Photos from the image-classification dataset "ethiopian-dataset-split" in the GitHub repository kedistS/coffee-disease-classification-CNN. Its 4 classes are: cerscospora, healthy, leaf rust, phoma.

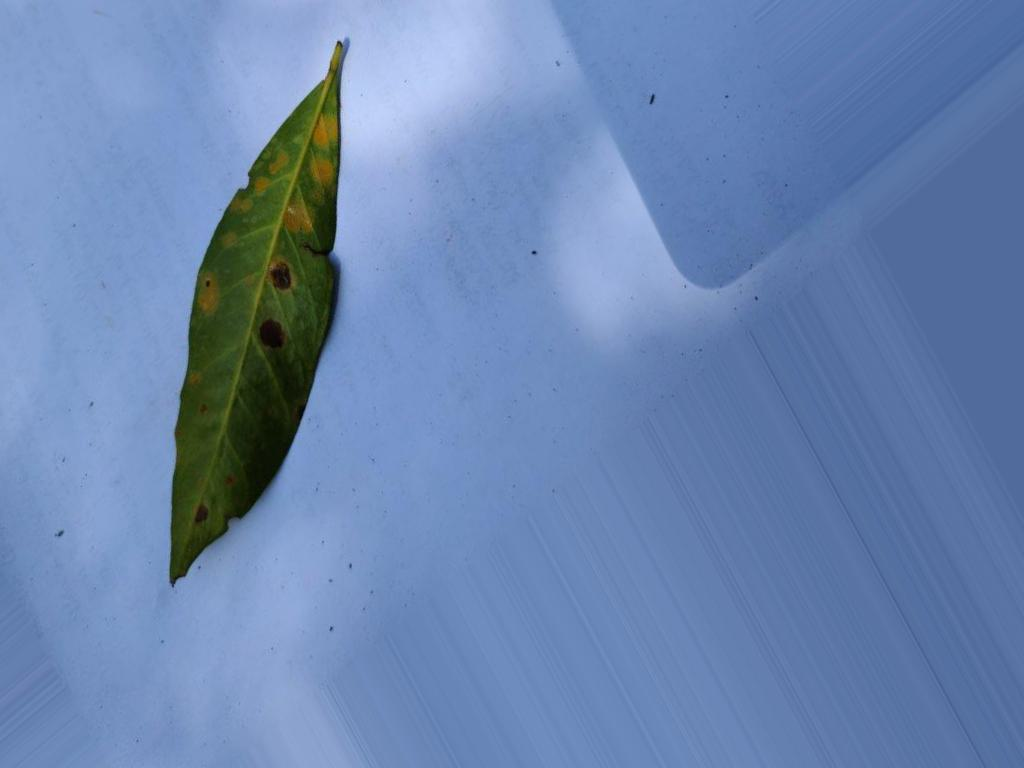
Label: leaf rust

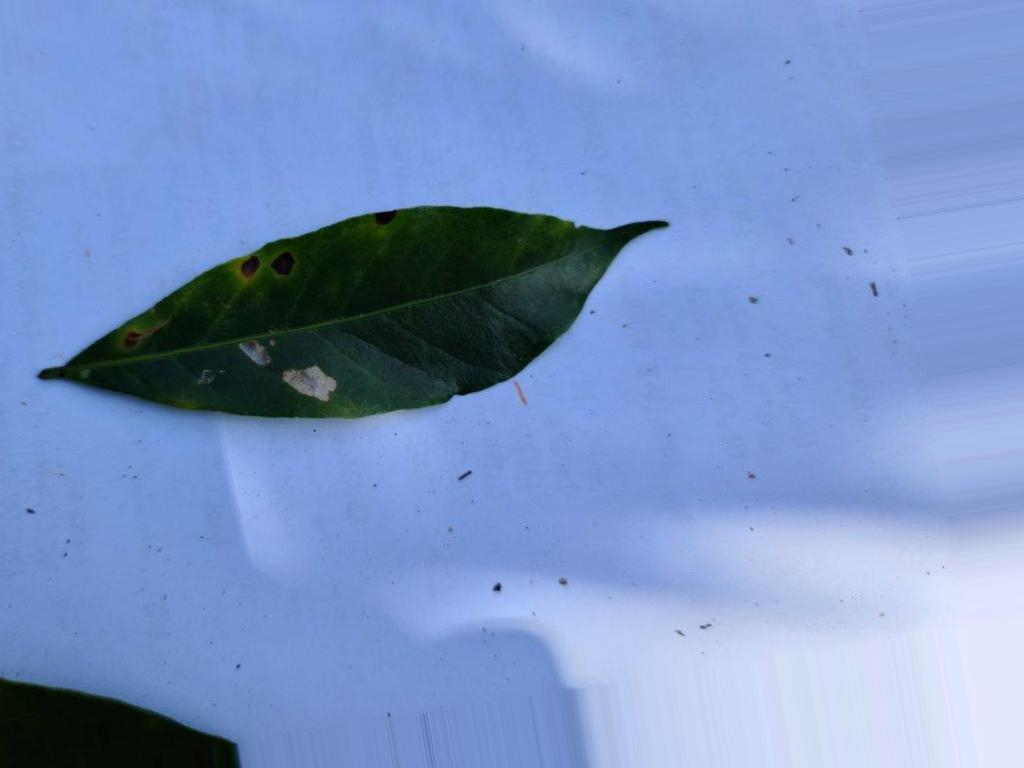
Label: cerscospora

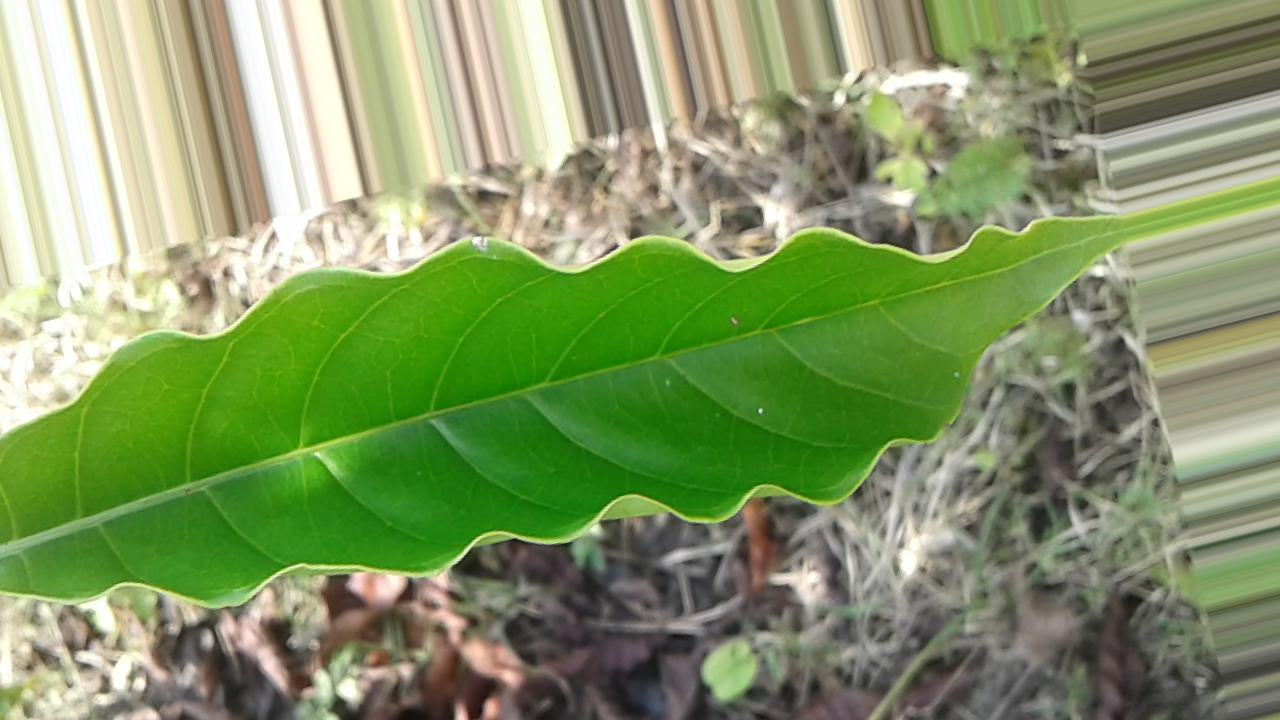
Label: healthy

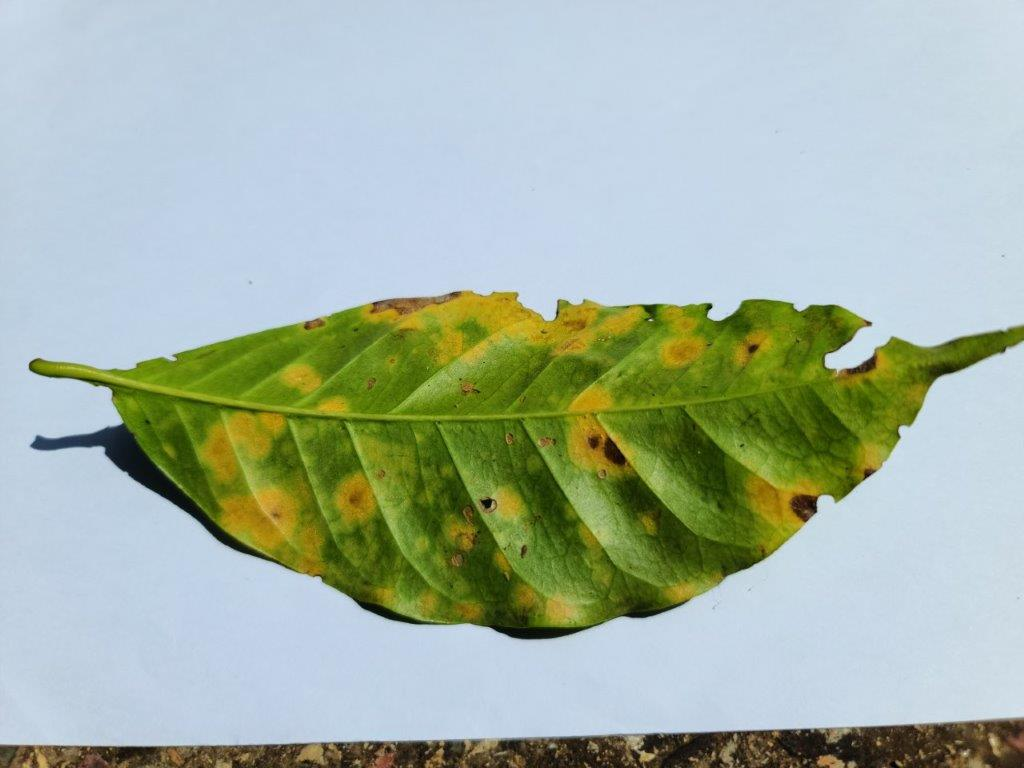
Label: leaf rust

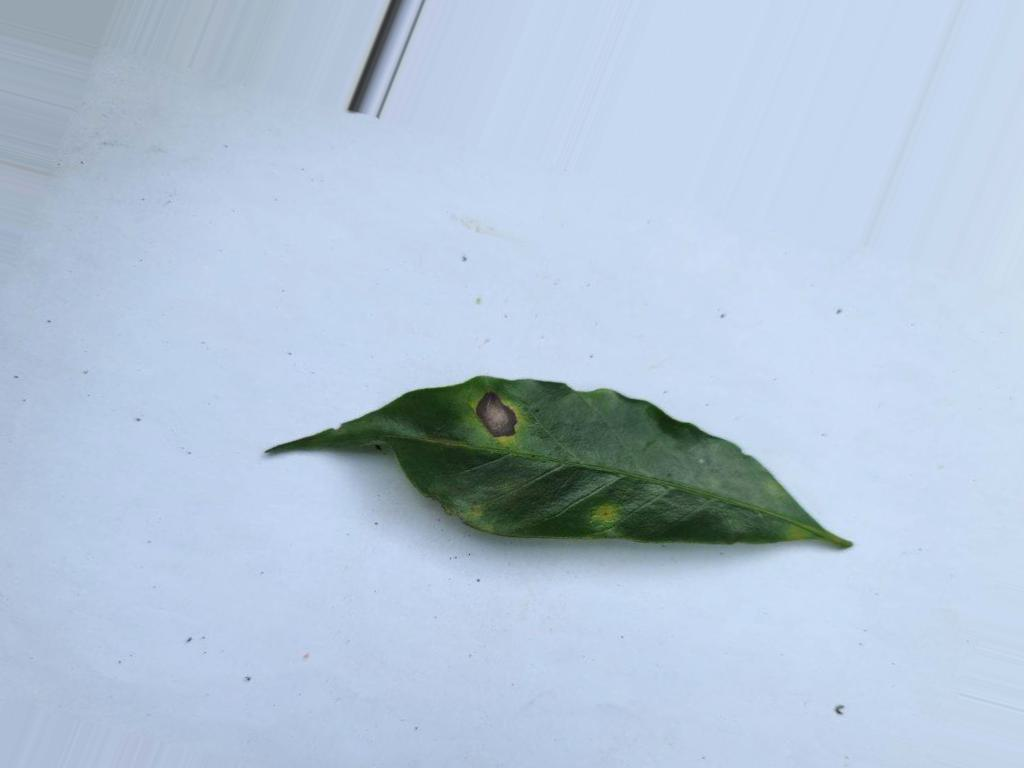
Label: cerscospora

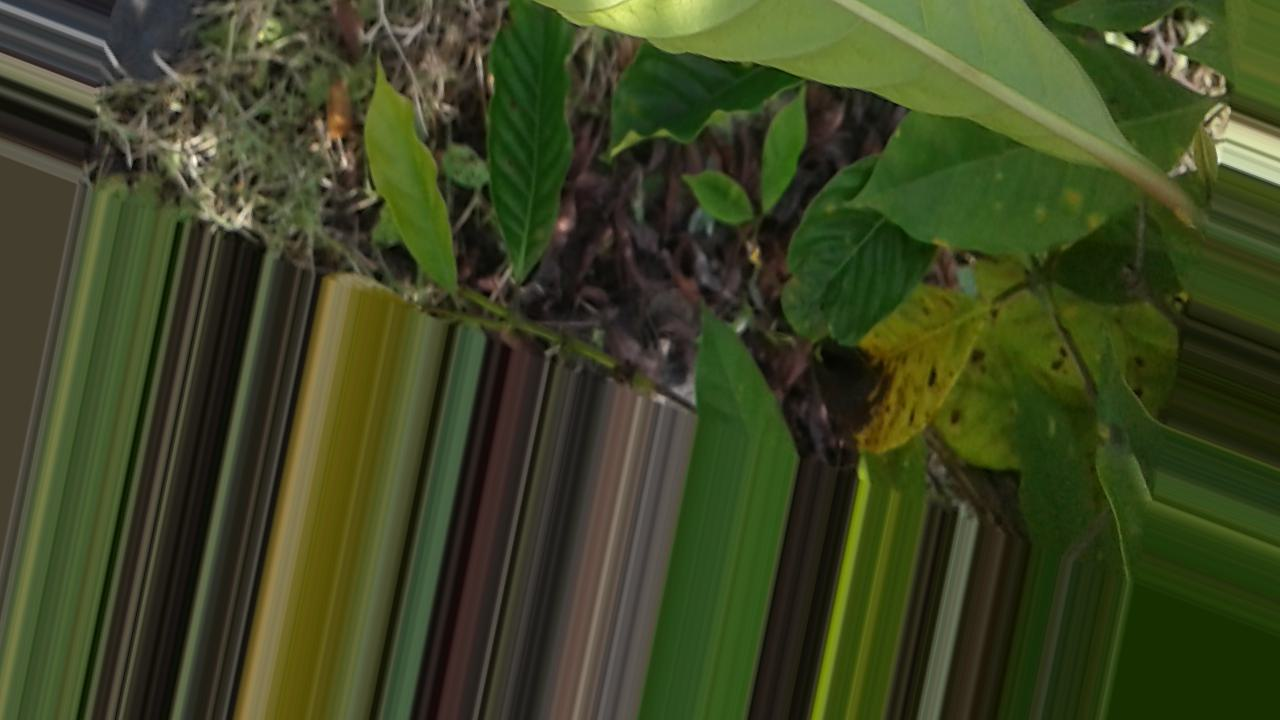
Label: healthy
